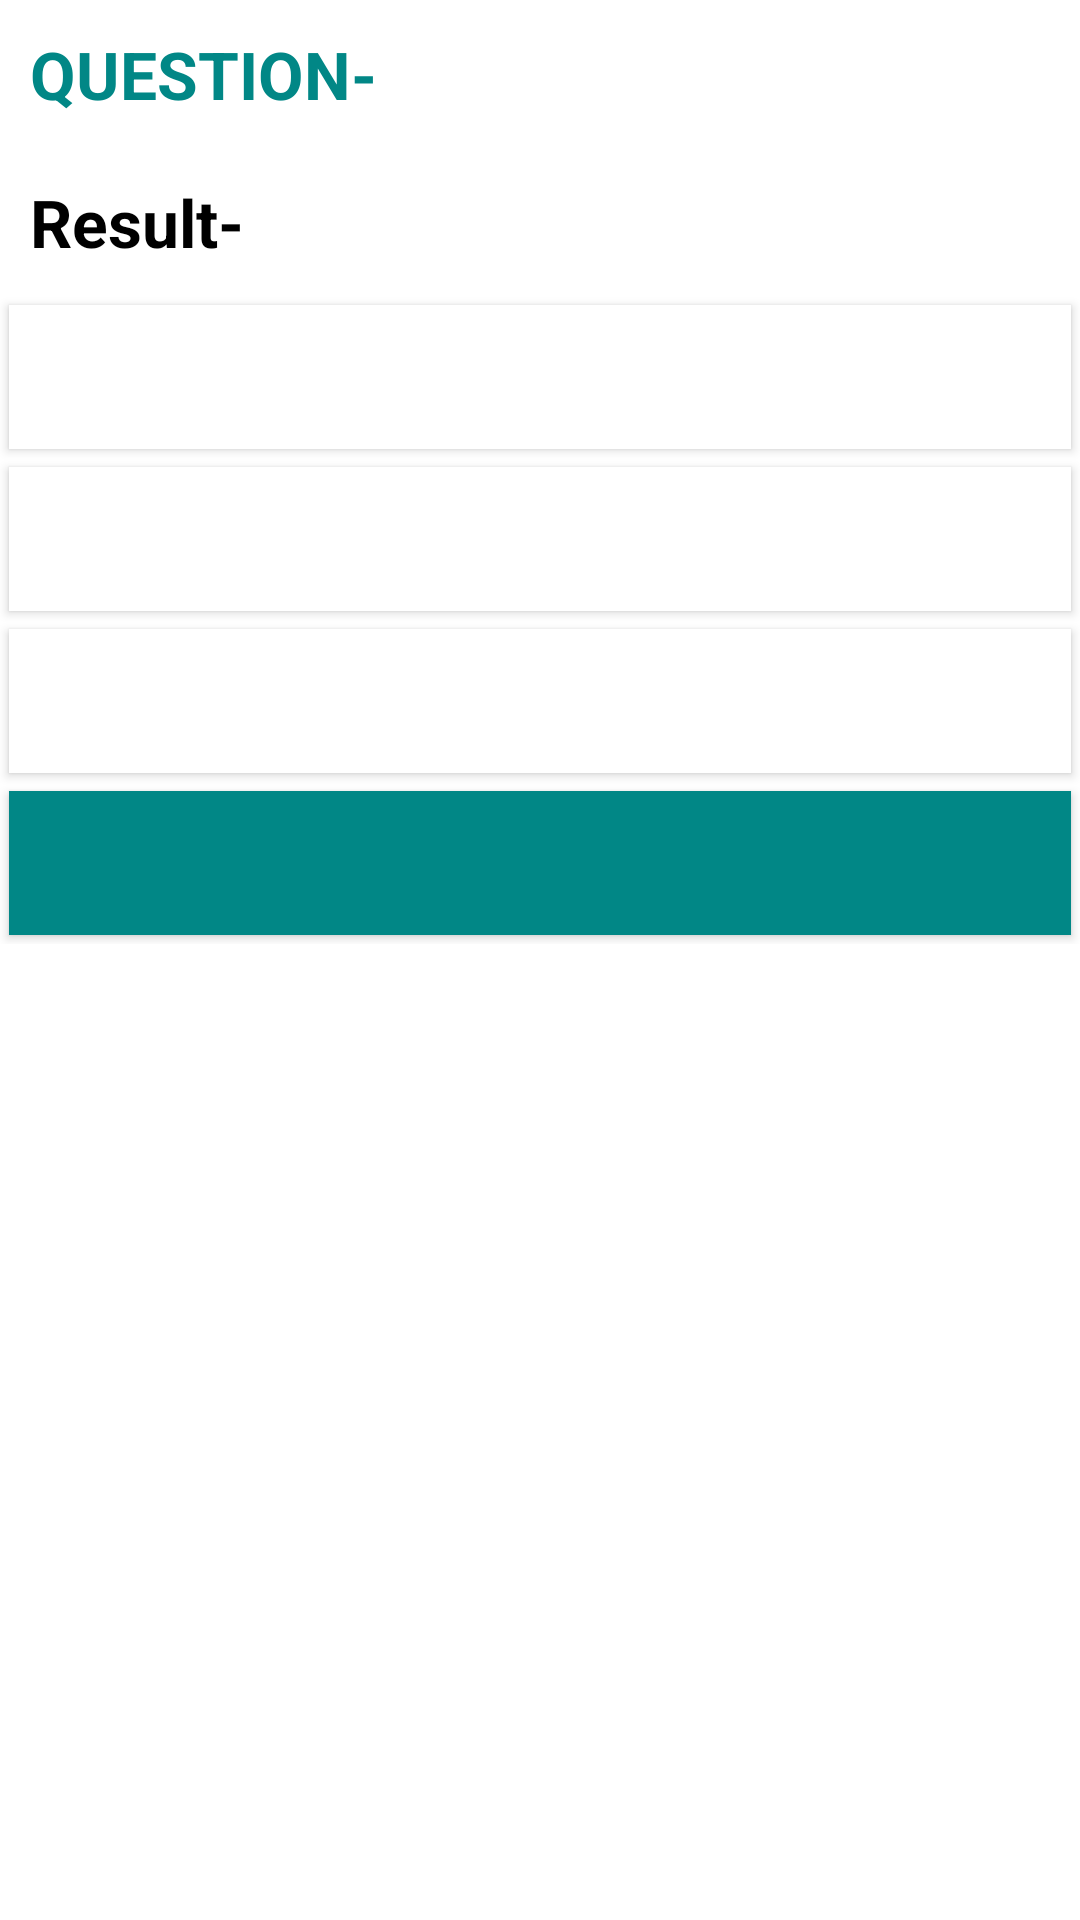

The Android layout XML behind this screen, and the referenced resources:
<!-- AndroidManifest.xml: application theme Theme.AppOfQuiz -->
<!-- res/layout/activity_main.xml -->
<?xml version="1.0" encoding="utf-8"?>
<LinearLayout xmlns:android="http://schemas.android.com/apk/res/android"
    xmlns:app="http://schemas.android.com/apk/res-auto"
    xmlns:card_view="http://schemas.android.com/apk/res-auto"
    xmlns:tools="http://schemas.android.com/tools"
    android:id="@+id/root"
    android:layout_width="match_parent"
    android:layout_height="match_parent"
    android:layout_margin="8dp"
    android:gravity="center_horizontal"
    android:orientation="vertical"
    tools:context=".MainActivity">

    <ScrollView
        android:layout_width="match_parent"
        android:layout_height="match_parent">

        <LinearLayout
            android:layout_width="match_parent"
            android:layout_height="wrap_content"
            android:orientation="vertical">

            <LinearLayout
                android:id="@+id/mainlayout"
                android:layout_width="match_parent"
                android:layout_height="wrap_content"
                android:orientation="vertical">

                <LinearLayout
                    android:layout_width="match_parent"
                    android:layout_height="wrap_content"
                    android:orientation="horizontal">

                    <TextView
                        android:layout_width="wrap_content"
                        android:layout_height="wrap_content"
                        android:padding="10sp"
                        android:text="@string/question"
                        android:textColor="@color/teal_700"
                        android:textSize="22sp"
                        android:textStyle="bold" />

                    <TextView
                        android:id="@+id/questionTV"
                        android:layout_width="wrap_content"
                        android:layout_height="wrap_content"
                        android:padding="10sp"
                        android:text=""
                        android:textColor="@color/black"
                        android:textSize="22sp"
                        android:textStyle="bold" />

                </LinearLayout>

                <TextView
                    android:id="@+id/status"
                    android:inputType="numberDecimal"
                    android:layout_width="match_parent"
                    android:layout_height="wrap_content"
                    android:padding="10sp"
                    android:text="Result- "
                    android:textColor="@color/black"
                    android:textSize="22sp"
                    android:textStyle="bold" />

                <LinearLayout
                    android:layout_width="match_parent"
                    android:layout_height="wrap_content"
                    android:layout_marginBottom="18dp"
                    android:orientation="vertical">

                    <Button
                        android:id="@+id/btn1"
                        android:layout_width="match_parent"
                        android:layout_height="wrap_content"
                        android:layout_margin="3dp"
                        android:background="@color/white"
                        android:backgroundTint="@color/white"
                        android:padding="10sp"
                        tools:ignore="SpeakableTextPresentCheck" />

                    <Button
                        android:id="@+id/btn2"
                        android:layout_width="match_parent"
                        android:layout_height="wrap_content"
                        android:layout_margin="3dp"
                        android:background="@color/white"
                        android:padding="12sp"
                        tools:ignore="SpeakableTextPresentCheck" />

                    <Button
                        android:id="@+id/btn3"
                        android:layout_width="match_parent"
                        android:layout_height="wrap_content"
                        android:layout_margin="3dp"
                        android:background="@color/white"
                        android:padding="12sp"
                        tools:ignore="SpeakableTextPresentCheck" />

                    <Button
                        android:id="@+id/btn4"
                        android:layout_width="match_parent"
                        android:layout_height="wrap_content"
                        android:layout_margin="3dp"
                        android:background="@color/teal_700"
                        android:padding="12sp"
                        tools:ignore="SpeakableTextPresentCheck" />
                </LinearLayout>

                <Button
                    android:id="@+id/submit"
                    android:layout_width="wrap_content"
                    android:layout_height="wrap_content"
                    android:layout_margin="3dp"
                    android:background="@color/white"
                    android:padding="12sp"
                    android:text="Submit"
                    android:visibility="gone" />
            </LinearLayout>

            <LinearLayout
                android:id="@+id/scorelayout"
                android:layout_width="match_parent"
                android:layout_height="match_parent"
                android:layout_margin="3dp"
                android:gravity="center"
                android:orientation="vertical"
                android:padding="20sp"
                android:visibility="gone">

                <androidx.cardview.widget.CardView
                    android:layout_width="wrap_content"
                    android:layout_height="wrap_content"
                    android:layout_marginTop="20dp"
                    android:elevation="1dp"
                    card_view:cardCornerRadius="18dp"
                    card_view:cardUseCompatPadding="true">

                    <LinearLayout
                        android:layout_width="wrap_content"
                        android:layout_height="wrap_content"
                        android:gravity="center"
                        android:orientation="horizontal">

                        <TextView
                            android:layout_width="wrap_content"
                            android:layout_height="wrap_content"
                            android:padding="10sp"
                            android:text="@string/total_question"
                            android:textColor="@color/teal_700"
                            android:textSize="22sp"
                            android:textStyle="bold" />

                        <TextView
                            android:id="@+id/totaltv"
                            android:layout_width="wrap_content"
                            android:layout_height="wrap_content"
                            android:padding="10sp"
                            android:text=""
                            android:textColor="@color/black"
                            android:textSize="16sp" />
                    </LinearLayout>
                </androidx.cardview.widget.CardView>

                <androidx.cardview.widget.CardView
                    android:layout_width="wrap_content"
                    android:layout_height="wrap_content"
                    android:layout_marginTop="20dp"
                    android:elevation="1dp"
                    card_view:cardCornerRadius="18dp"
                    card_view:cardUseCompatPadding="true">

                    <LinearLayout
                        android:layout_width="wrap_content"
                        android:layout_height="wrap_content"
                        android:gravity="center"
                        android:orientation="horizontal">

                        <TextView
                            android:layout_width="wrap_content"
                            android:layout_height="wrap_content"
                            android:padding="10sp"
                            android:text="@string/total_score"
                            android:textColor="@color/teal_700"
                            android:textSize="22sp"
                            android:textStyle="bold" />

                        <TextView
                            android:id="@+id/score"
                            android:layout_width="wrap_content"
                            android:layout_height="wrap_content"
                            android:padding="10sp"
                            android:text=""
                            android:textColor="@color/black"
                            android:textSize="16sp" />
                    </LinearLayout>


                </androidx.cardview.widget.CardView>

                <Button
                    android:id="@+id/restart"
                    android:layout_width="wrap_content"
                    android:layout_height="wrap_content"
                    android:layout_margin="3dp"
                    android:backgroundTint="@color/teal_700"
                    android:padding="12sp"
                    android:text="Start Again"
                    android:textColor="@color/white" />
            </LinearLayout>
        </LinearLayout>
    </ScrollView>
</LinearLayout>
<!-- resources referenced by this layout -->
<resources>
  <string name="question">QUESTION-</string>
  <string name="total_question">Total QUESTION-</string>
  <string name="total_score">Total Score-</string>
  <style name="Theme.AppOfQuiz" parent="Theme.MaterialComponents.DayNight.NoActionBar">
          
          <item name="colorPrimary">@color/teal_700</item>
          <item name="colorPrimaryVariant">@color/purple_700</item>
          <item name="colorOnPrimary">@color/white</item>
          
          <item name="colorSecondary">@color/teal_200</item>
          <item name="colorSecondaryVariant">@color/teal_700</item>
          <item name="colorOnSecondary">@color/black</item>
          
          <item name="android:statusBarColor">@color/white</item>
          
  
  
  
      </style>
  <!-- not gathered from this repository: default colours our renderer supplied (Android Studio template values) -->
  <color name="purple_700">#FF3700B3</color>
  <color name="teal_200">#FF03DAC5</color>
  <color name="teal_700">#FF018786</color>
  <color name="black">#FF000000</color>
  <color name="white">#FFFFFFFF</color>
</resources>
